Labelled photos from "dataset", an image-classification folder in Bamchon17/Chiikawa_Classification. The possible labels are: Chiikawa, group, Hachiware, Usagi.

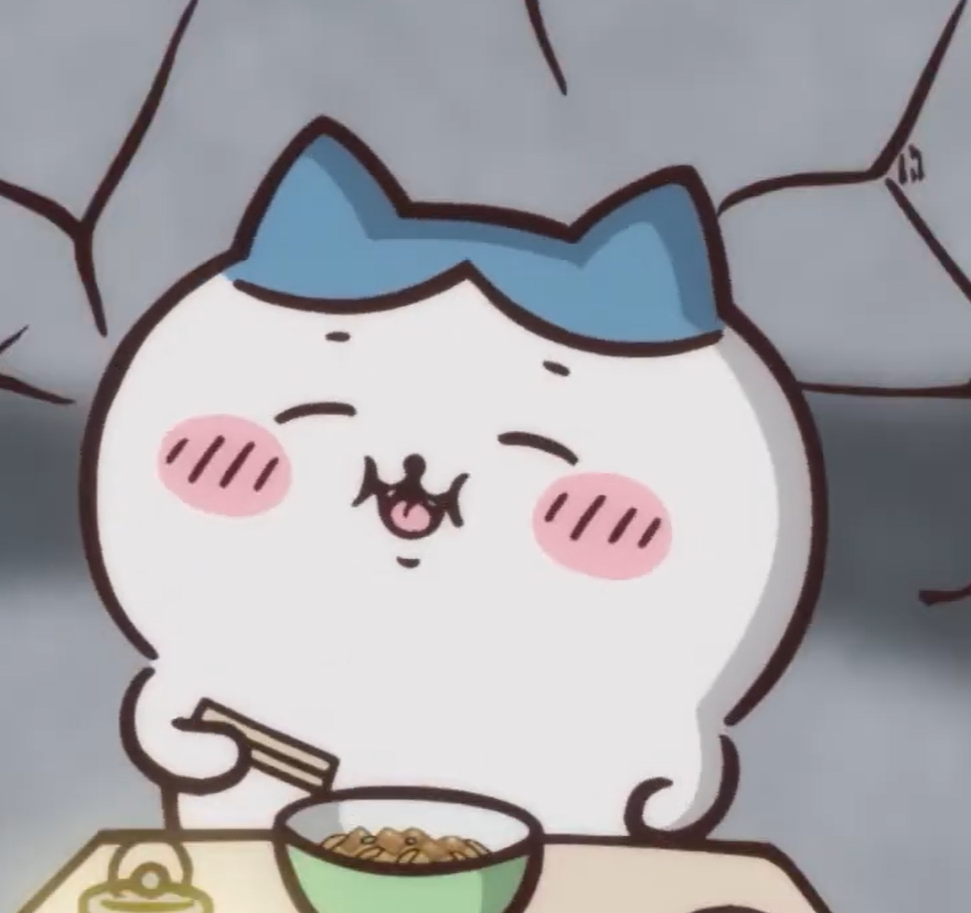
Label: Hachiware

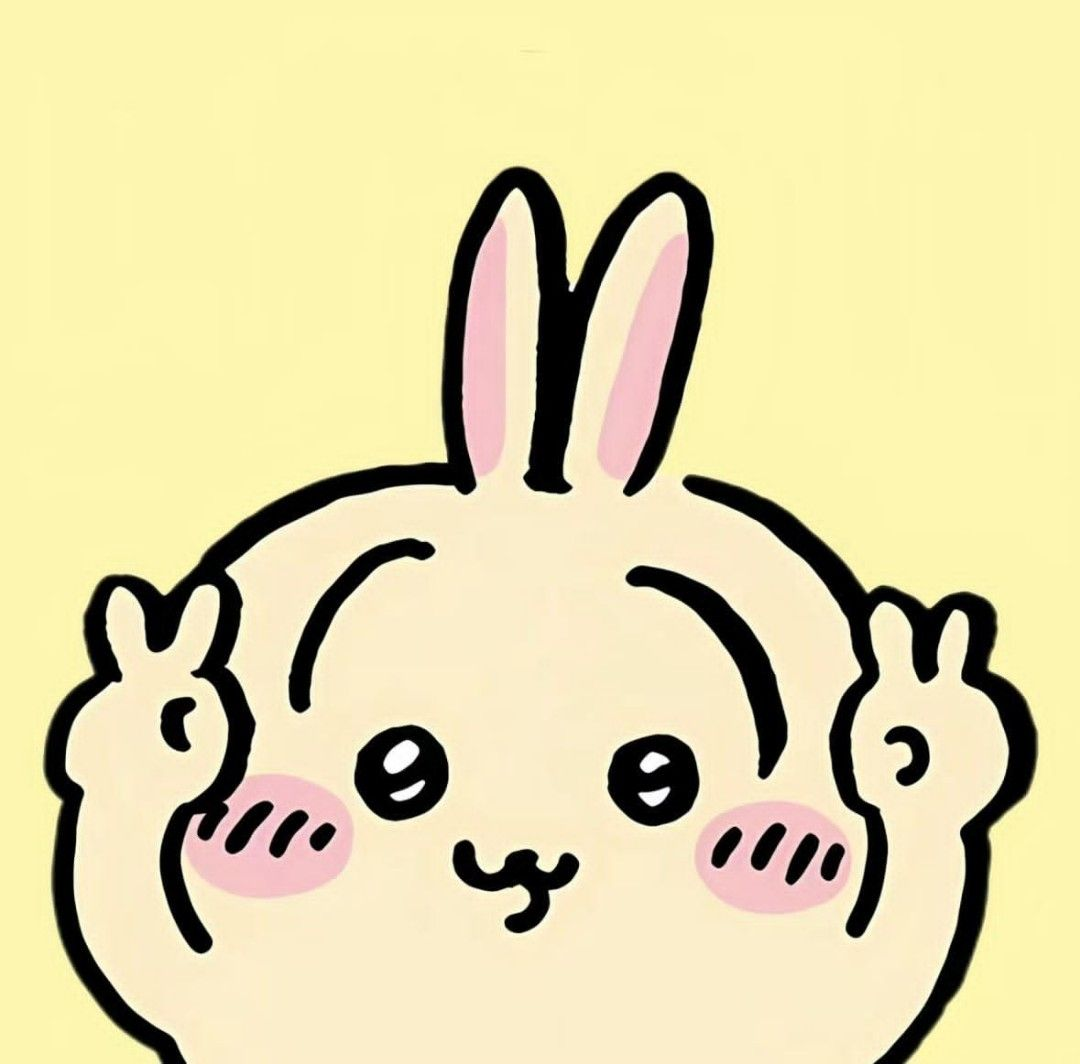
Label: Usagi

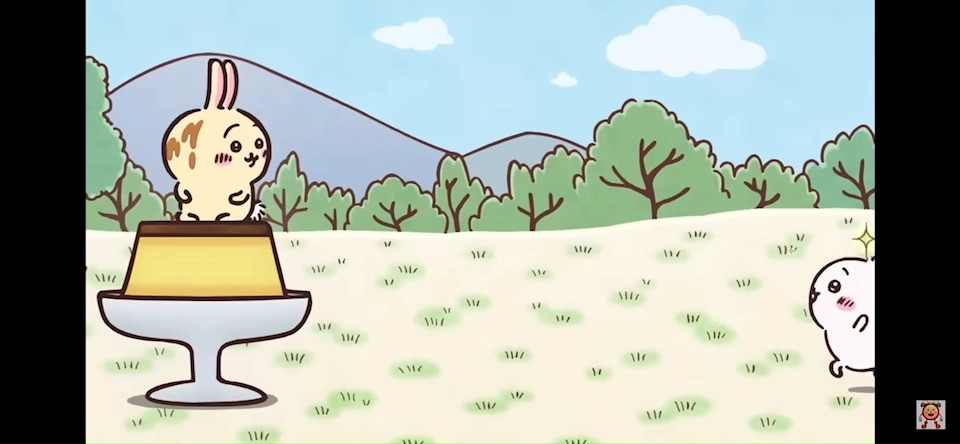
Label: group

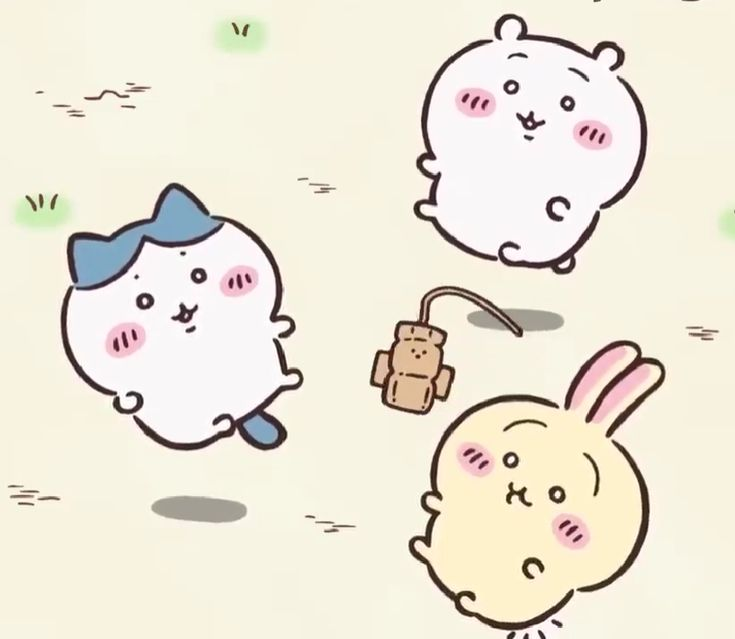
Label: group

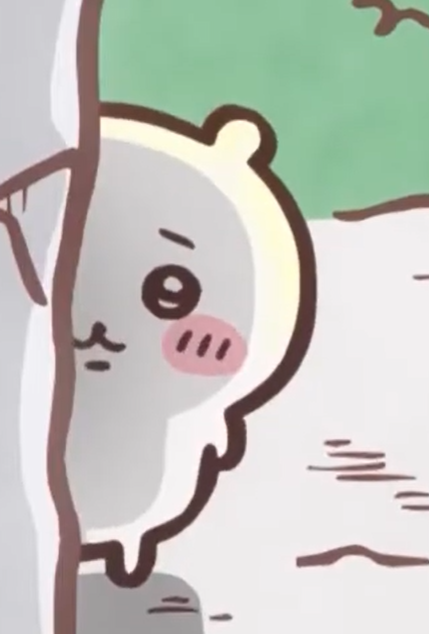
Label: Chiikawa

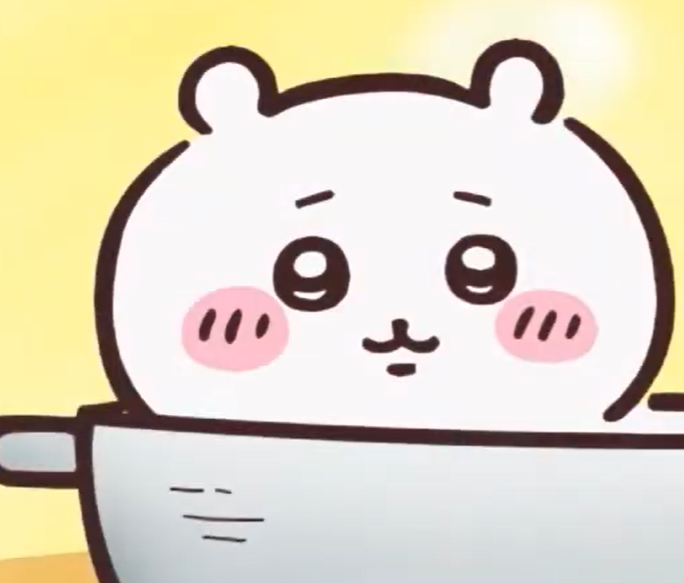
Label: Chiikawa
